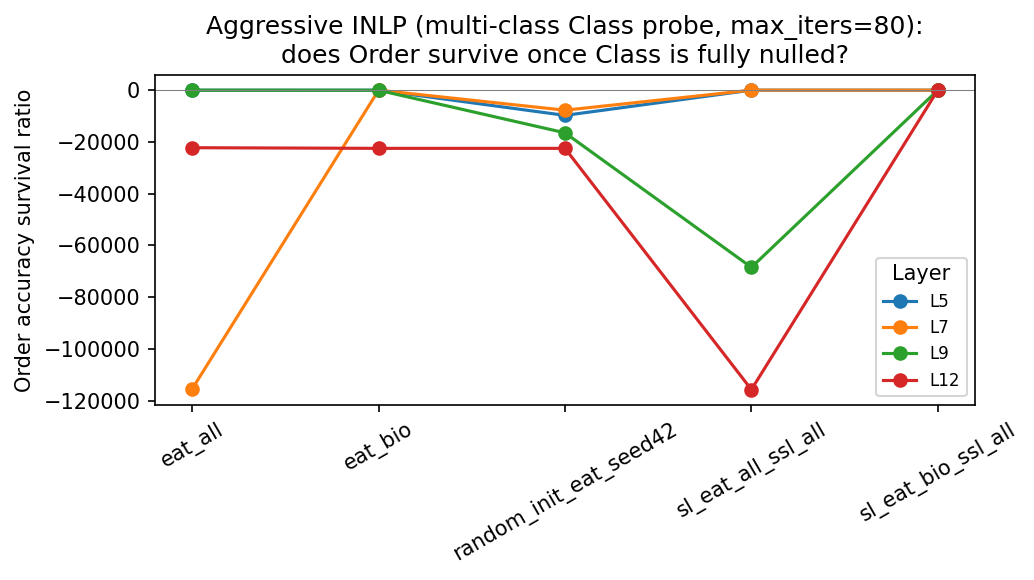

The table this chart was drawn from, first rows:
model, layer, pre_class_acc, post_class_acc, class_chance, pre_order_acc, post_order_acc, order_majority, order_survival_ratio, n_inlp_iters
eat_all, 5, 0.6042, 0.3333, 0.2, 0.7883, 0.6793, 0.75, -1.85, 80
eat_all, 7, 0.6068, 0.3333, 0.2, 0.746, 0.6345, 0.75, -115500, 80
eat_all, 9, 0.5965, 0.3333, 0.2, 0.7532, 0.6548, 0.75, -29.31, 80
eat_all, 12, 0.5177, 0.3333, 0.2, 0.741, 0.7278, 0.75, -22250, 80
eat_bio, 5, 0.5718, 0.309, 0.2, 0.7745, 0.6935, 0.75, -2.306, 47
eat_bio, 7, 0.6243, 0.3333, 0.2, 0.7688, 0.6683, 0.75, -4.36, 80
eat_bio, 9, 0.562, 0.3333, 0.2, 0.7515, 0.681, 0.75, -46, 80
eat_bio, 12, 0.5063, 0.3333, 0.2, 0.7402, 0.7275, 0.75, -22500, 80
sl_eat_all_ssl_all, 5, 0.5683, 0.3333, 0.2, 0.7765, 0.7188, 0.75, -1.179, 80
sl_eat_all_ssl_all, 7, 0.6115, 0.3333, 0.2, 0.7823, 0.6587, 0.75, -2.829, 80
sl_eat_all_ssl_all, 9, 0.6043, 0.3333, 0.2, 0.7468, 0.6815, 0.75, -68500, 80
sl_eat_all_ssl_all, 12, 0.6212, 0.3093, 0.2, 0.7492, 0.6342, 0.75, -115750, 51
sl_eat_bio_ssl_all, 5, 0.6038, 0.3333, 0.2, 0.7873, 0.6867, 0.75, -1.698, 80
sl_eat_bio_ssl_all, 7, 0.6465, 0.3333, 0.2, 0.7815, 0.611, 0.75, -4.413, 80
sl_eat_bio_ssl_all, 9, 0.7387, 0.3333, 0.2, 0.807, 0.5893, 0.75, -2.82, 80
sl_eat_bio_ssl_all, 12, 0.6753, 0.3333, 0.2, 0.7738, 0.6325, 0.75, -4.947, 80
random_init_eat_seed42, 5, 0.4153, 0.3712, 0.2, 0.695, 0.7402, 0.75, -9750, 80
random_init_eat_seed42, 7, 0.4078, 0.39, 0.2, 0.6933, 0.7422, 0.75, -7750, 80
random_init_eat_seed42, 9, 0.3945, 0.3727, 0.2, 0.685, 0.7335, 0.75, -16500, 80
random_init_eat_seed42, 12, 0.3982, 0.3935, 0.2, 0.6763, 0.7275, 0.75, -22500, 80
